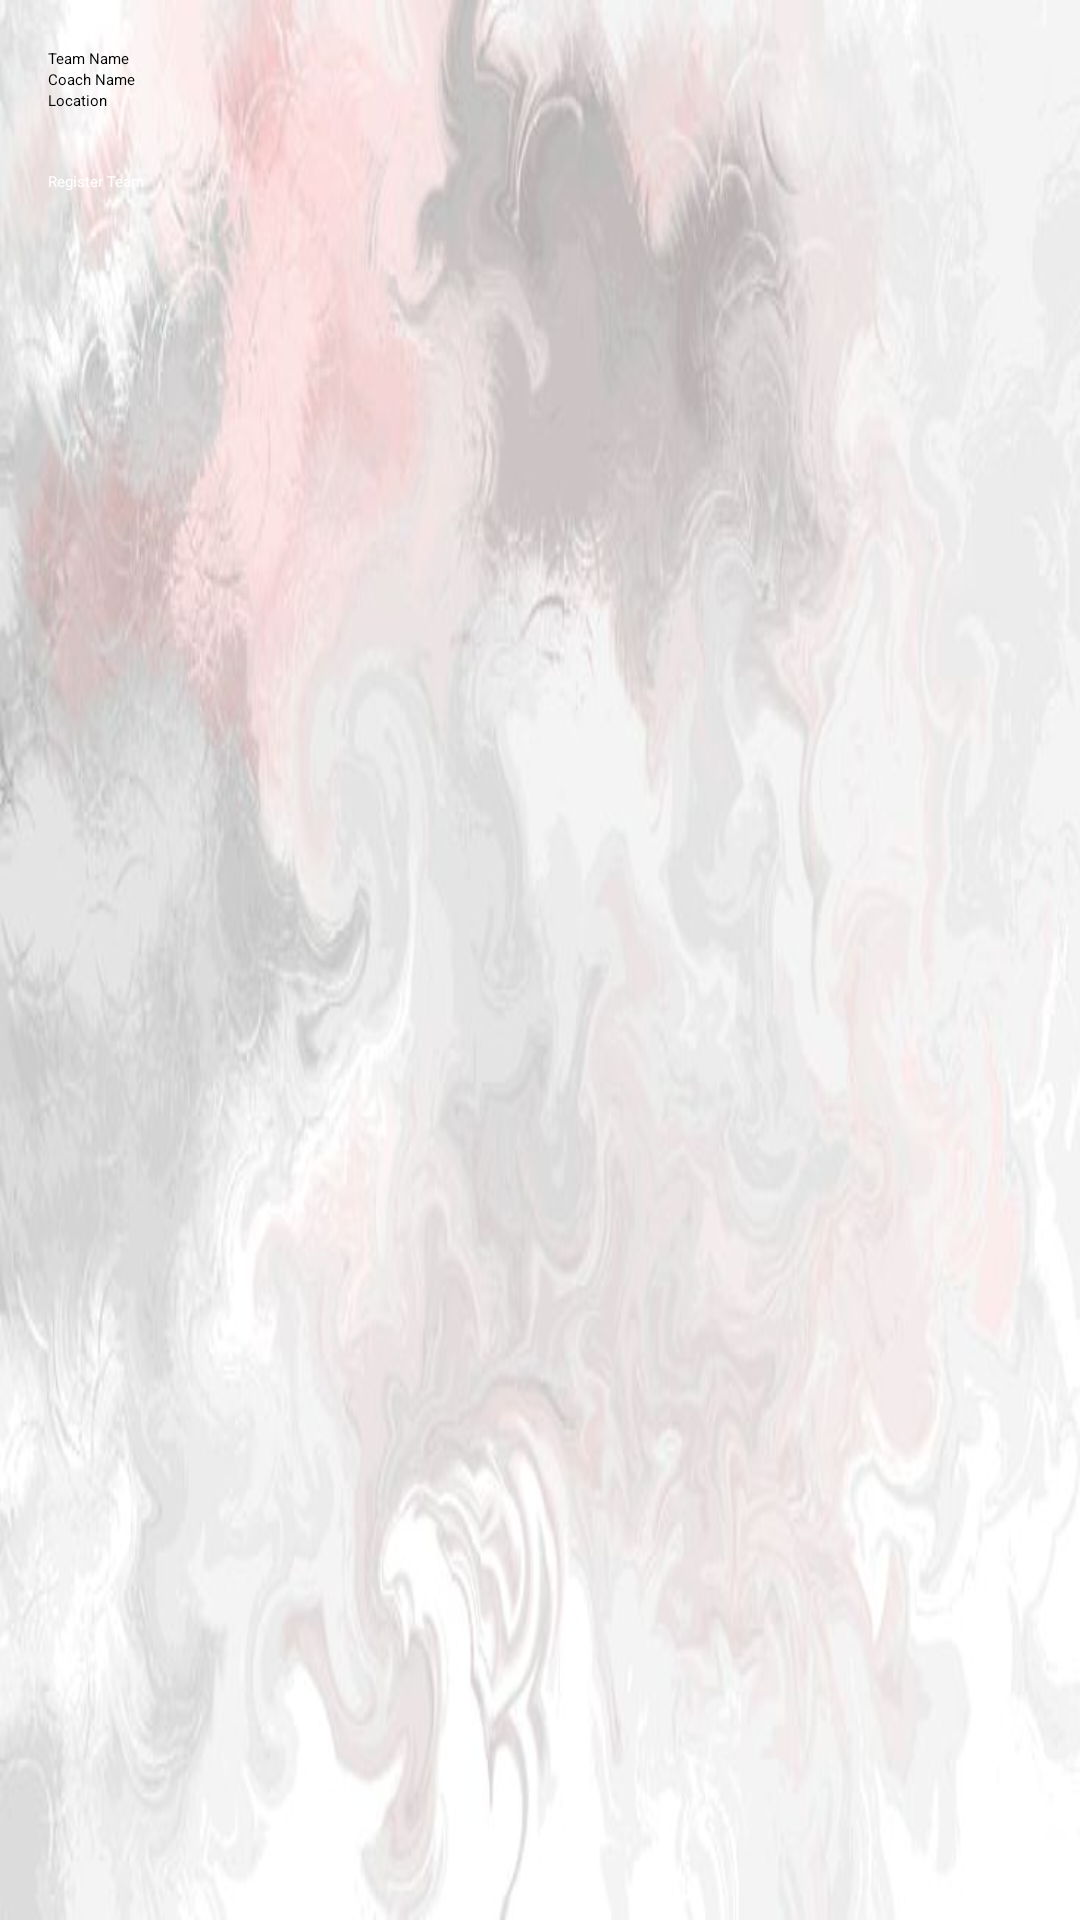

Layout XML and referenced resources for this Android screen:
<!-- AndroidManifest.xml: application theme Theme.HockeyAPPLive -->
<!-- res/layout/activity_team_registration.xml -->
<?xml version="1.0" encoding="utf-8"?>
<ScrollView xmlns:android="http://schemas.android.com/apk/res/android"
    android:layout_width="match_parent"
    android:layout_height="match_parent"
    android:background="@drawable/soft_background">

    <LinearLayout
        android:orientation="vertical"
        android:padding="16dp"
        android:layout_width="match_parent"
        android:layout_height="wrap_content">

        <EditText
            android:id="@+id/teamNameEditText"
            android:layout_width="match_parent"
            android:layout_height="wrap_content"
            android:hint="Team Name" />

        <EditText
            android:id="@+id/coachNameEditText"
            android:layout_width="match_parent"
            android:layout_height="wrap_content"
            android:hint="Coach Name" />

        <EditText
            android:id="@+id/locationEditText"
            android:layout_width="match_parent"
            android:layout_height="wrap_content"
            android:hint="Location" />

        <ProgressBar
            android:id="@+id/progressBar"
            style="?android:attr/progressBarStyleSmall"
            android:layout_width="wrap_content"
            android:layout_height="wrap_content"
            android:visibility="gone"
            android:layout_centerInParent="true"/>

        <Button
            android:id="@+id/registerTeamButton"
            android:layout_width="match_parent"
            android:layout_height="wrap_content"
            android:text="Register Team"
            android:layout_marginTop="20dp"
            android:backgroundTint="@color/green_primary"
            android:textColor="@android:color/white"/>

    </LinearLayout>
</ScrollView>
<!-- resources referenced by this layout -->
<resources>
  <color name="green_primary">#81C784</color>
  <!-- drawable soft_background: jpg bitmap (drawable, 30894 bytes) -->
</resources>
